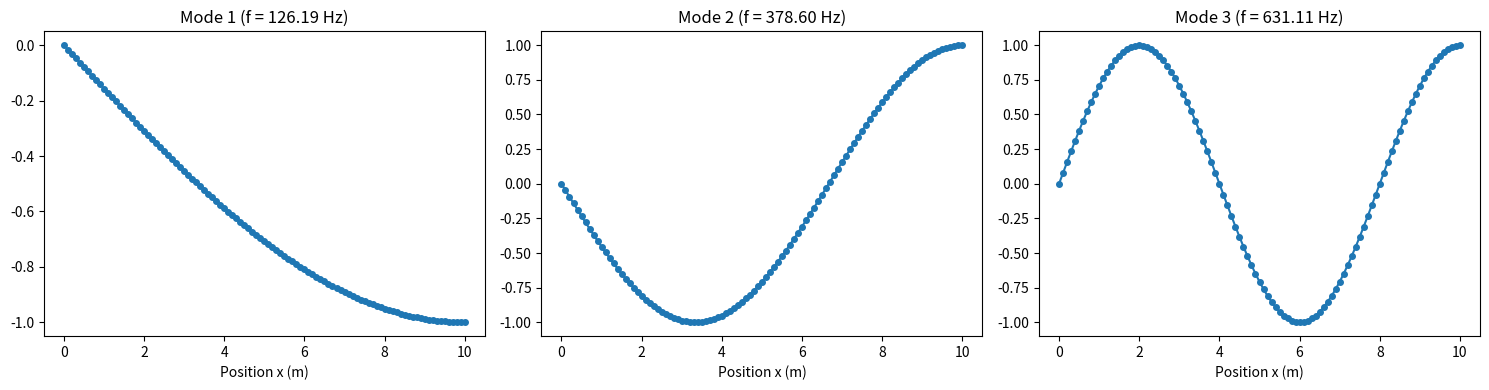

Generate this figure with matplotlib:
import numpy as np
import scipy.linalg as la
import matplotlib.pyplot as plt
import time

start_time = time.perf_counter()
# =================================================================
# 1. INPUT PARAMETERS
# =================================================================

# Material and Geometry
E = 2.0e11      # Young's Modulus (Pa)
rho = 7850      # Density (kg/m^3)
A = 0.001       # Cross-sectional Area (m^2)
L = 10.0         # Total Length of the Bar (m)

# FEM Discretization
Nel = 100        # Number of Elements
Nnodes = Nel + 1
DOF = Nnodes

# Element properties
Le = L / Nel    # Length of a single element

# =================================================================
# 2. GAUSSIAN QUADRATURE SETUP (User-Defined N_ip)
# =================================================================

# --> DEFINE NUMBER OF INTEGRATION POINTS HERE <--
N_ip = 3  # Options: 1, 2, or 3 (2 is typically used for exact integration)

def get_gauss_data(N_ip):
    """Returns Gauss points (xi) and weights (w) for a given N_ip."""
    if N_ip == 1:
        # Integrates polynomial up to degree 1
        xi = np.array([0.0])
        w = np.array([2.0])
    elif N_ip == 2:
        # Integrates polynomial up to degree 3 (Exact for consistent Mass Matrix)
        xi = np.array([-1.0 / np.sqrt(3), 1.0 / np.sqrt(3)])
        w = np.array([1.0, 1.0])
    elif N_ip == 3:
        # Integrates polynomial up to degree 5 (Higher order for future use)
        xi = np.array([-np.sqrt(3/5), 0.0, np.sqrt(3/5)])
        w = np.array([5/9, 8/9, 5/9])
    else:
        raise ValueError("N_ip must be 1, 2, or 3 for this simplified code.")
    return xi, w

try:
    xi_points, weights = get_gauss_data(N_ip)
except ValueError as e:
    print(f"Error: {e}")
    exit()

# Jacobian (J) for 1D element: dx = J * d(xi)
J = Le / 2

# =================================================================
# 3. GLOBAL ASSEMBLY (using Numerical Integration)
# =================================================================

# Function to get Shape Functions N(xi) and Strain-Displacement B
def get_element_matrices(xi):
    """Calculates N and B matrices at a given integration point xi."""
    
    # Shape Functions N (1x2 vector)
    N1 = 0.5 * (1 - xi)
    N2 = 0.5 * (1 + xi)
    N = np.array([N1, N2])
    
    # Derivative of Shape Functions w.r.t. xi
    dN_dxi = np.array([-0.5, 0.5])
    
    # Strain-Displacement Matrix B (1x2 vector)
    B = dN_dxi / J
    
    return N, B

# Initialize Global Matrices
K_global = np.zeros((DOF, DOF))
M_global = np.zeros((DOF, DOF))

# Assembly Loop
for e in range(Nel):
    Ke = np.zeros((2, 2))
    Me = np.zeros((2, 2))

    # --- Numerical Integration Loop (over Gauss points) ---
    for i in range(N_ip):
        xi = xi_points[i]
        w = weights[i]

        # Get the matrices at the current Gauss point
        N, B = get_element_matrices(xi)

        # Integrate Stiffness Matrix: Ke += (B^T * E * A * B) * w * J
        Ke += (B[:, np.newaxis] @ B[np.newaxis, :]) * (E * A) * w * J

        # Integrate Mass Matrix: Me += (N^T * rho * A * N) * w * J
        Me += (N[:, np.newaxis] @ N[np.newaxis, :]) * (rho * A) * w * J
        
    # Global DOFs for the current element
    n1 = e
    n2 = e + 1

    # Assembly
    K_global[n1:n2+1, n1:n2+1] += Ke
    M_global[n1:n2+1, n1:n2+1] += Me


print(Me, "\n", M_global)

# =================================================================
# 4. BOUNDARY CONDITIONS (Fixed-Free Bar)
# =================================================================

# Apply Fixed-Free BC: Node 0 (x=0) is fixed
constrained_dof = [0]
free_dof = np.setdiff1d(np.arange(DOF), constrained_dof)

# Reduced Global Matrices (K* and M*)
K_reduced = K_global[np.ix_(free_dof, free_dof)]
M_reduced = M_global[np.ix_(free_dof, free_dof)]

# =================================================================
# 5. EIGENVALUE PROBLEM SOLUTION
# =================================================================

eigenvalues, eigenvectors_reduced = la.eigh(K_reduced, M_reduced)
omega_squared = np.real(eigenvalues)
natural_frequencies = np.sqrt(omega_squared) / (2 * np.pi)

end_time = time.perf_counter()
print(f"Computation Time: {end_time - start_time:.4f} seconds")
# =================================================================
# 6. RESULTS AND PLOTTING
# =================================================================

print("="*70)
print(f"Dynamic FEM (Gaussian Quadrature) of a 1D Bar (Nel={Nel})")
print(f"Integration Points (N_ip): {N_ip}")
print("="*70)

# Display Frequencies
print(f"{'Mode':<5} | {'Natural Frequency (Hz)':<25}")
print("-" * 70)
for i in range(5):
    print(f"{i+1:<5} | {natural_frequencies[i]:<25.4f}")
print("="*70)

# Theoretical Frequencies for comparison
c = np.sqrt(E/rho)
f_theory = (2 * np.arange(1, 6) - 1) * (1 / (4 * L)) * c
print(f"Theoretical Frequencies (Hz): {f_theory}")

# Plotting Mode Shapes
fig, axes = plt.subplots(1, 3, figsize=(15, 4))
x_nodes = np.linspace(0, L, Nnodes)

for i in range(3):
    mode_shape = np.insert(eigenvectors_reduced[:, i], 0, 0)
    mode_shape = mode_shape / np.max(np.abs(mode_shape))
    
    ax = axes[i]
    ax.plot(x_nodes, mode_shape, '-o', markersize=4)
    ax.set_title(f'Mode {i+1} (f = {natural_frequencies[i]:.2f} Hz)')
    ax.set_xlabel('Position x (m)')

plt.tight_layout()
plt.show()